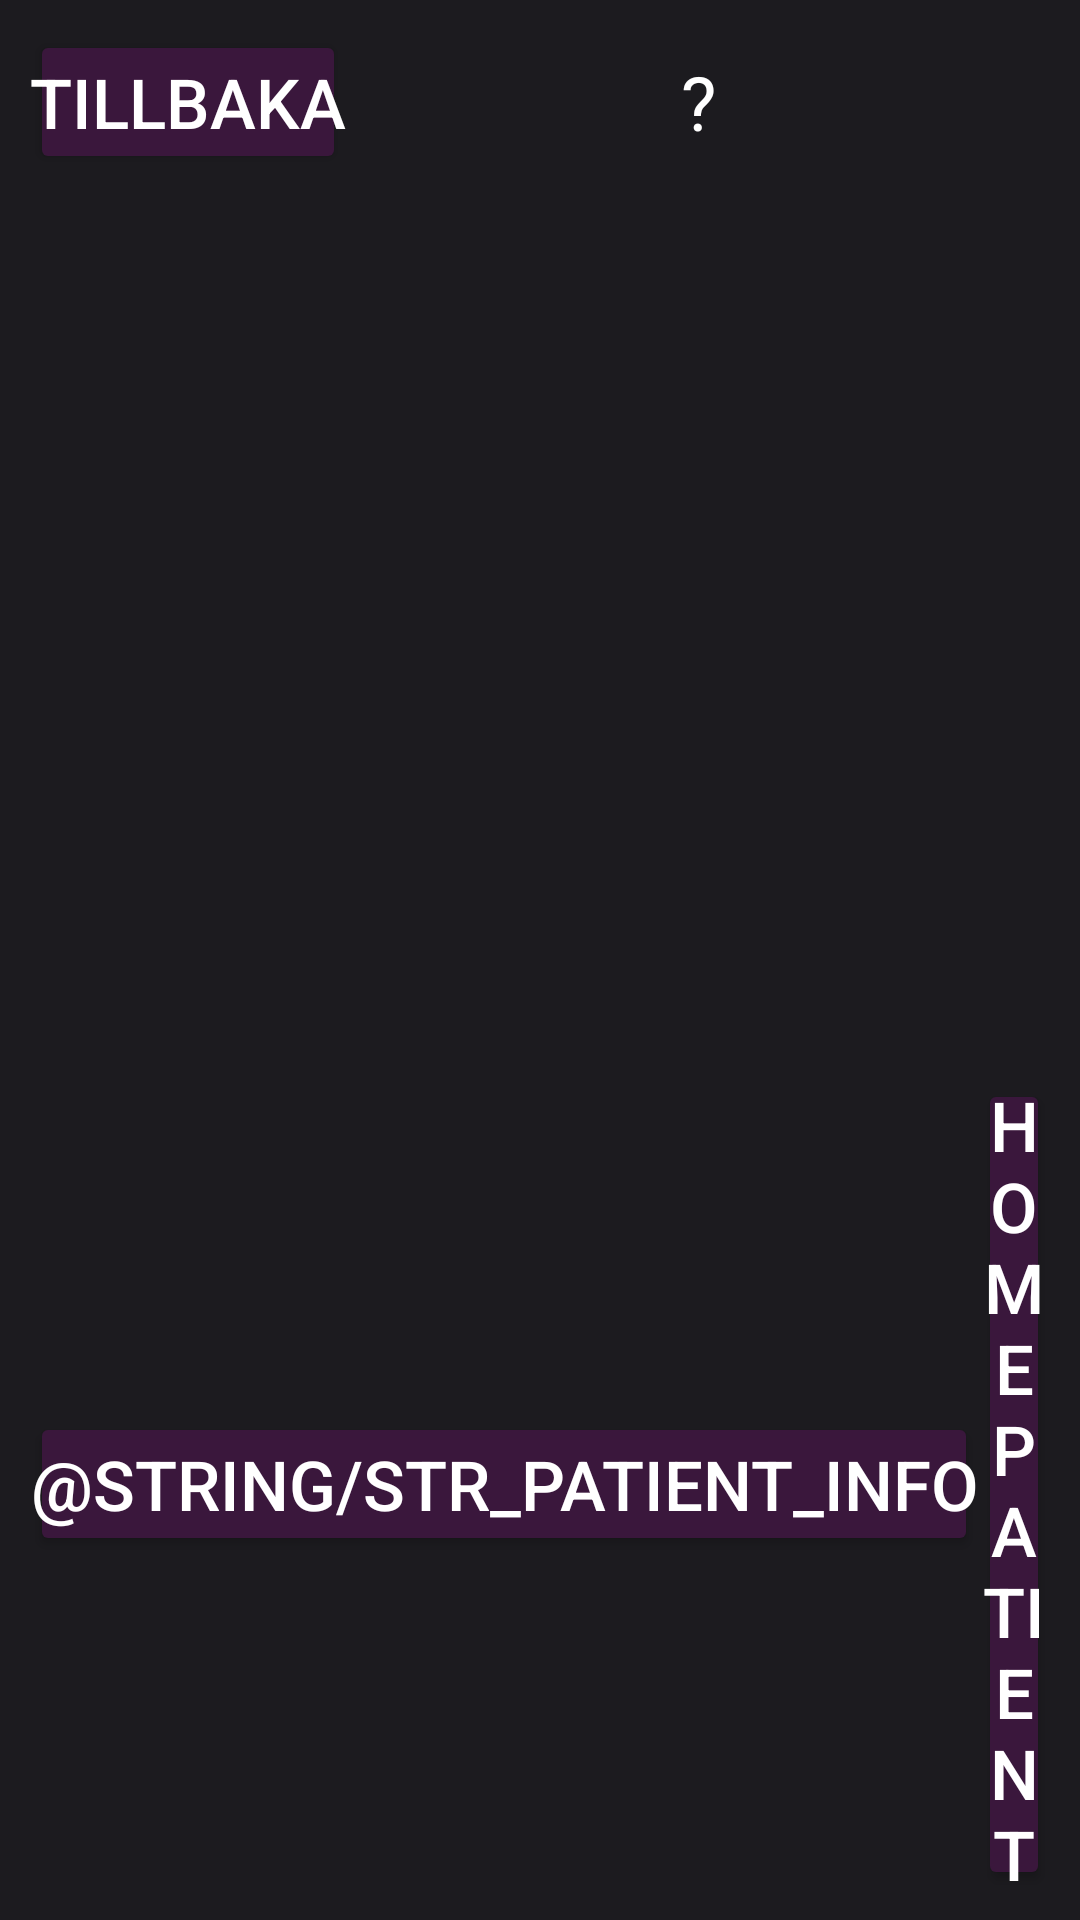

Reconstruct the res/layout file that produces this screen, plus the resources it refers to.
<!-- AndroidManifest.xml: application theme Theme.Material3.Dark -->
<!-- res/layout/activity_patient_meals.xml -->
<?xml version="1.0" encoding="utf-8"?>
<LinearLayout xmlns:android="http://schemas.android.com/apk/res/android"
    xmlns:app="http://schemas.android.com/apk/res-auto"
    xmlns:tools="http://schemas.android.com/tools"
    android:id="@+id/meal_main"
    android:layout_width="match_parent"
    android:layout_height="match_parent"
    android:background="#1C1B1F"
    android:gravity="center"
    android:orientation="vertical"
    android:padding="10dp"
    tools:context=".PatientMealActivity">

    <LinearLayout
        android:layout_width="match_parent"
        android:layout_height="wrap_content"
        android:paddingBottom="5dp"
        android:orientation="horizontal">

        <Button
            android:id="@+id/manage_patient_back"
            android:layout_width="wrap_content"
            android:layout_height="wrap_content"
            android:layout_gravity="center"
            android:backgroundTint="@color/purple_dark"
            android:padding="0dp"
            android:text="@string/str_back"
            android:textAlignment="center"
            android:textColor="@color/white"
            android:textSize="23sp"
            app:cornerRadius="2dp"/>

        <TextView
            android:id="@+id/text_patient_name"
            android:layout_width="match_parent"
            android:layout_height="wrap_content"
            android:backgroundTint="@color/almost_black"
            android:text="?"
            android:layout_gravity="center"
            android:textAlignment="center"
            android:textColor="@color/white"
            android:textSize="25sp"
            app:cornerRadius="0dp"/>
    </LinearLayout>












    <ScrollView
        android:layout_width="match_parent"
        android:layout_height="match_parent"
        android:layout_weight="100"
        >



        <LinearLayout
            android:id="@+id/week_scroll"
            android:layout_width="match_parent"
            android:layout_height="wrap_content"
            android:orientation="vertical">

            <tag android:id="@+id/tag_add_meal_at_day" ></tag>
            <tag android:id="@+id/tag_mealIndex" ></tag>
            <tag android:id="@+id/tag_dayIndex" ></tag>
            <tag android:id="@+id/tag_deleteMeal" ></tag>
            <tag android:id="@+id/tag_replace_template_meal" ></tag>
        </LinearLayout>
    </ScrollView>

    <LinearLayout
        android:layout_width="match_parent"
        android:layout_height="wrap_content"
        android:layout_weight="1"
        android:orientation="horizontal">
        >
        <Button
            android:id="@+id/btn_patient_info"
            android:layout_width="wrap_content"
            android:layout_height="wrap_content"
            android:layout_gravity="center"
            android:backgroundTint="@color/purple_dark"
            android:padding="0dp"
            android:text="@string/str_patient_info"
            android:textAlignment="center"
            android:textColor="@color/white"
            android:textSize="23sp"
            app:cornerRadius="2dp"/>
        <Button
            android:id="@+id/btn_home_patient"
            android:layout_width="wrap_content"
            android:layout_height="wrap_content"
            android:layout_gravity="center"
            android:backgroundTint="@color/purple_dark"
            android:padding="0dp"
            android:text="home patient"
            android:textAlignment="center"
            android:textColor="@color/white"
            android:textSize="23sp"
            app:cornerRadius="2dp"/>
        
    </LinearLayout>

</LinearLayout>
<!-- resources referenced by this layout -->
<resources>
  <color name="almost_black">#1C1B1F</color>
  <color name="purple">#d0bcff</color>
  <color name="purple_dark">#3a173c</color>
  <color name="white">#ffffffff</color>
  <string name="str_back">Tillbaka</string>
</resources>
